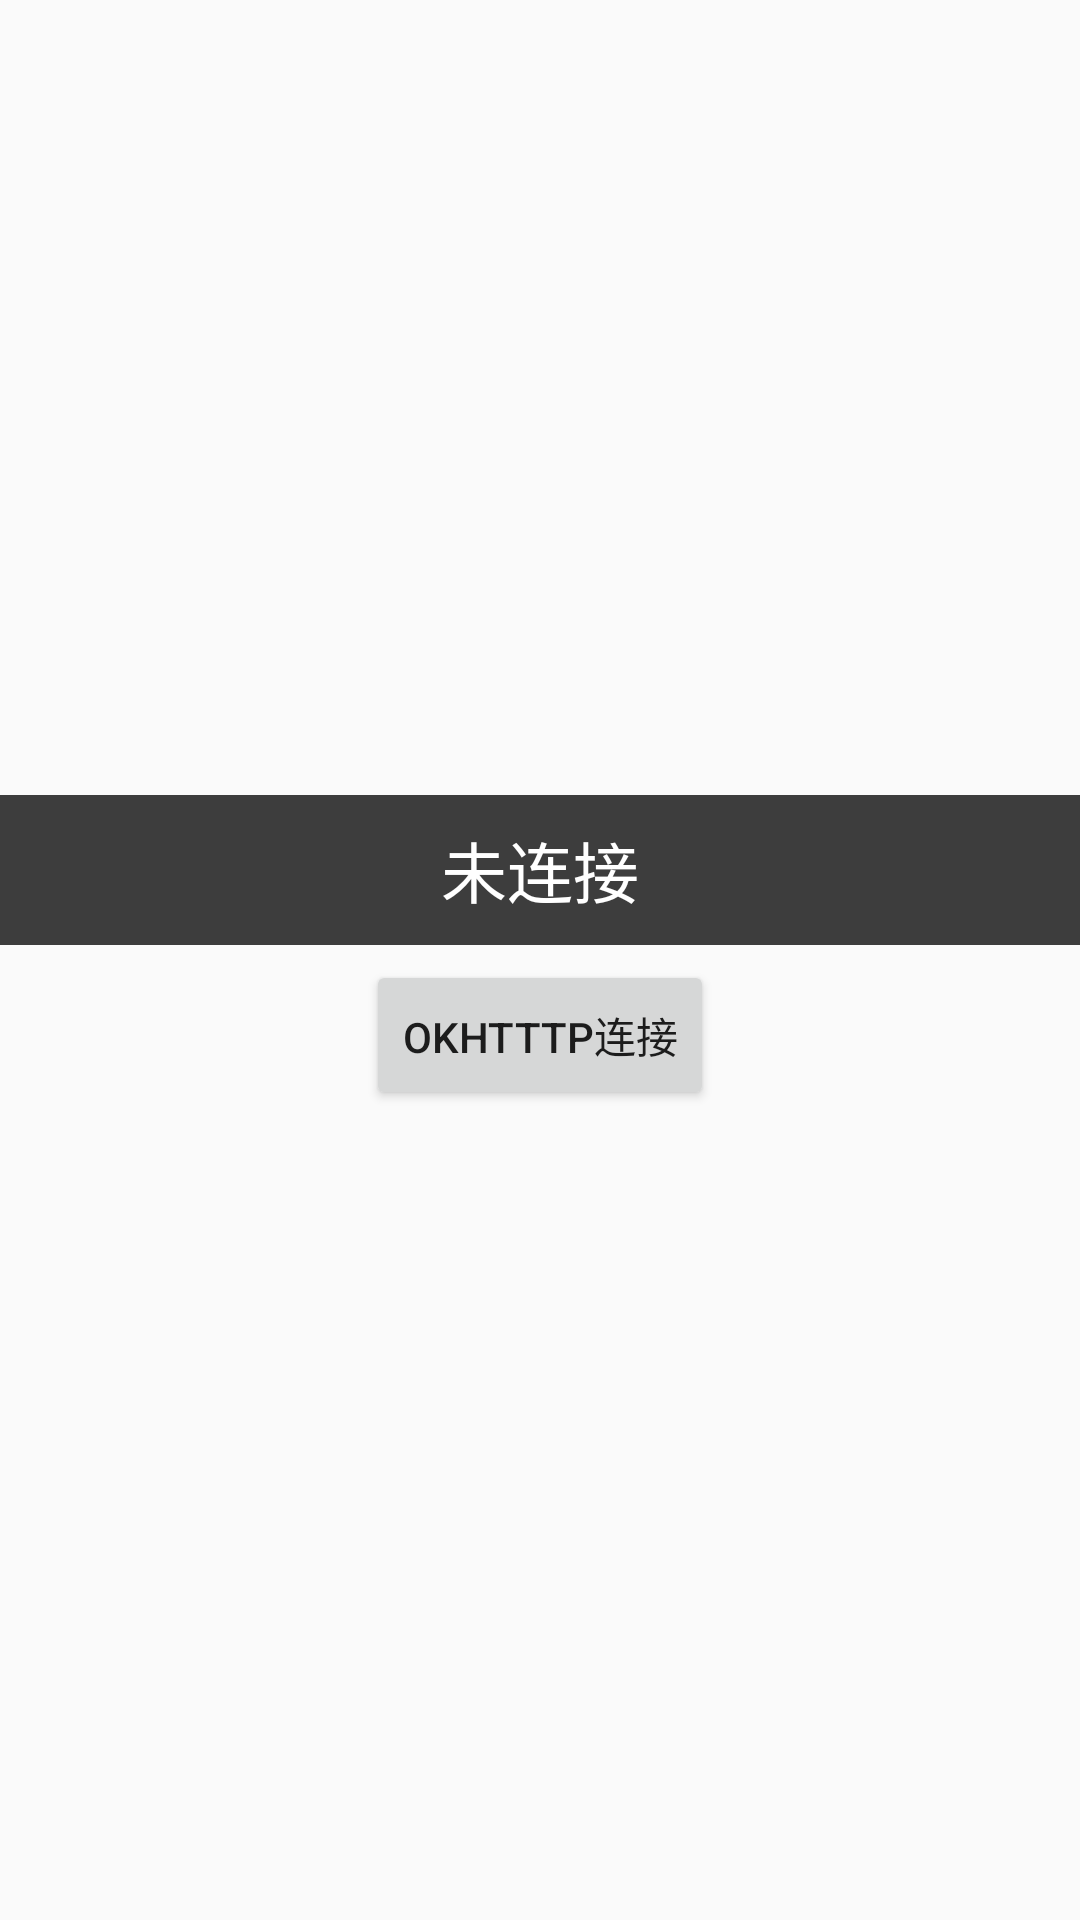

Write the Android layout XML for this screen, with the resource values it uses.
<!-- AndroidManifest.xml: application theme AppTheme -->
<!-- res/layout/activity_okhttp.xml -->
<?xml version="1.0" encoding="utf-8"?>
<LinearLayout xmlns:android="http://schemas.android.com/apk/res/android"
    android:layout_width="match_parent"
    android:layout_height="match_parent"
    android:gravity="center"
    android:orientation="vertical">
    <TextView
        android:layout_width="match_parent"
        android:layout_height="50dp"
        android:id="@+id/TV_showStatus"
        android:text="未连接"
        android:textSize="22sp"
        android:gravity="center"
        android:background="#3d3d3d"
        android:textColor="#FFFFFF"/>

    <Button
        android:id="@+id/BTN_connect"
        android:layout_width="wrap_content"
        android:layout_height="50dp"
        android:layout_margin="5dp"
        android:text="okhtttp连接"/>



</LinearLayout>
<!-- resources referenced by this layout -->
<resources>
  <style name="AppTheme" parent="Theme.AppCompat.Light.NoActionBar">
          
          <item name="colorPrimary">@color/colorPrimary</item>
          <item name="colorPrimaryDark">@color/colorPrimaryDark</item>
          <item name="colorAccent">@color/colorAccent</item>
      </style>
  <color name="colorPrimary">#3F51B5</color>
  <color name="colorPrimaryDark">#303F9F</color>
  <color name="colorAccent">#ff3b30</color>
</resources>
